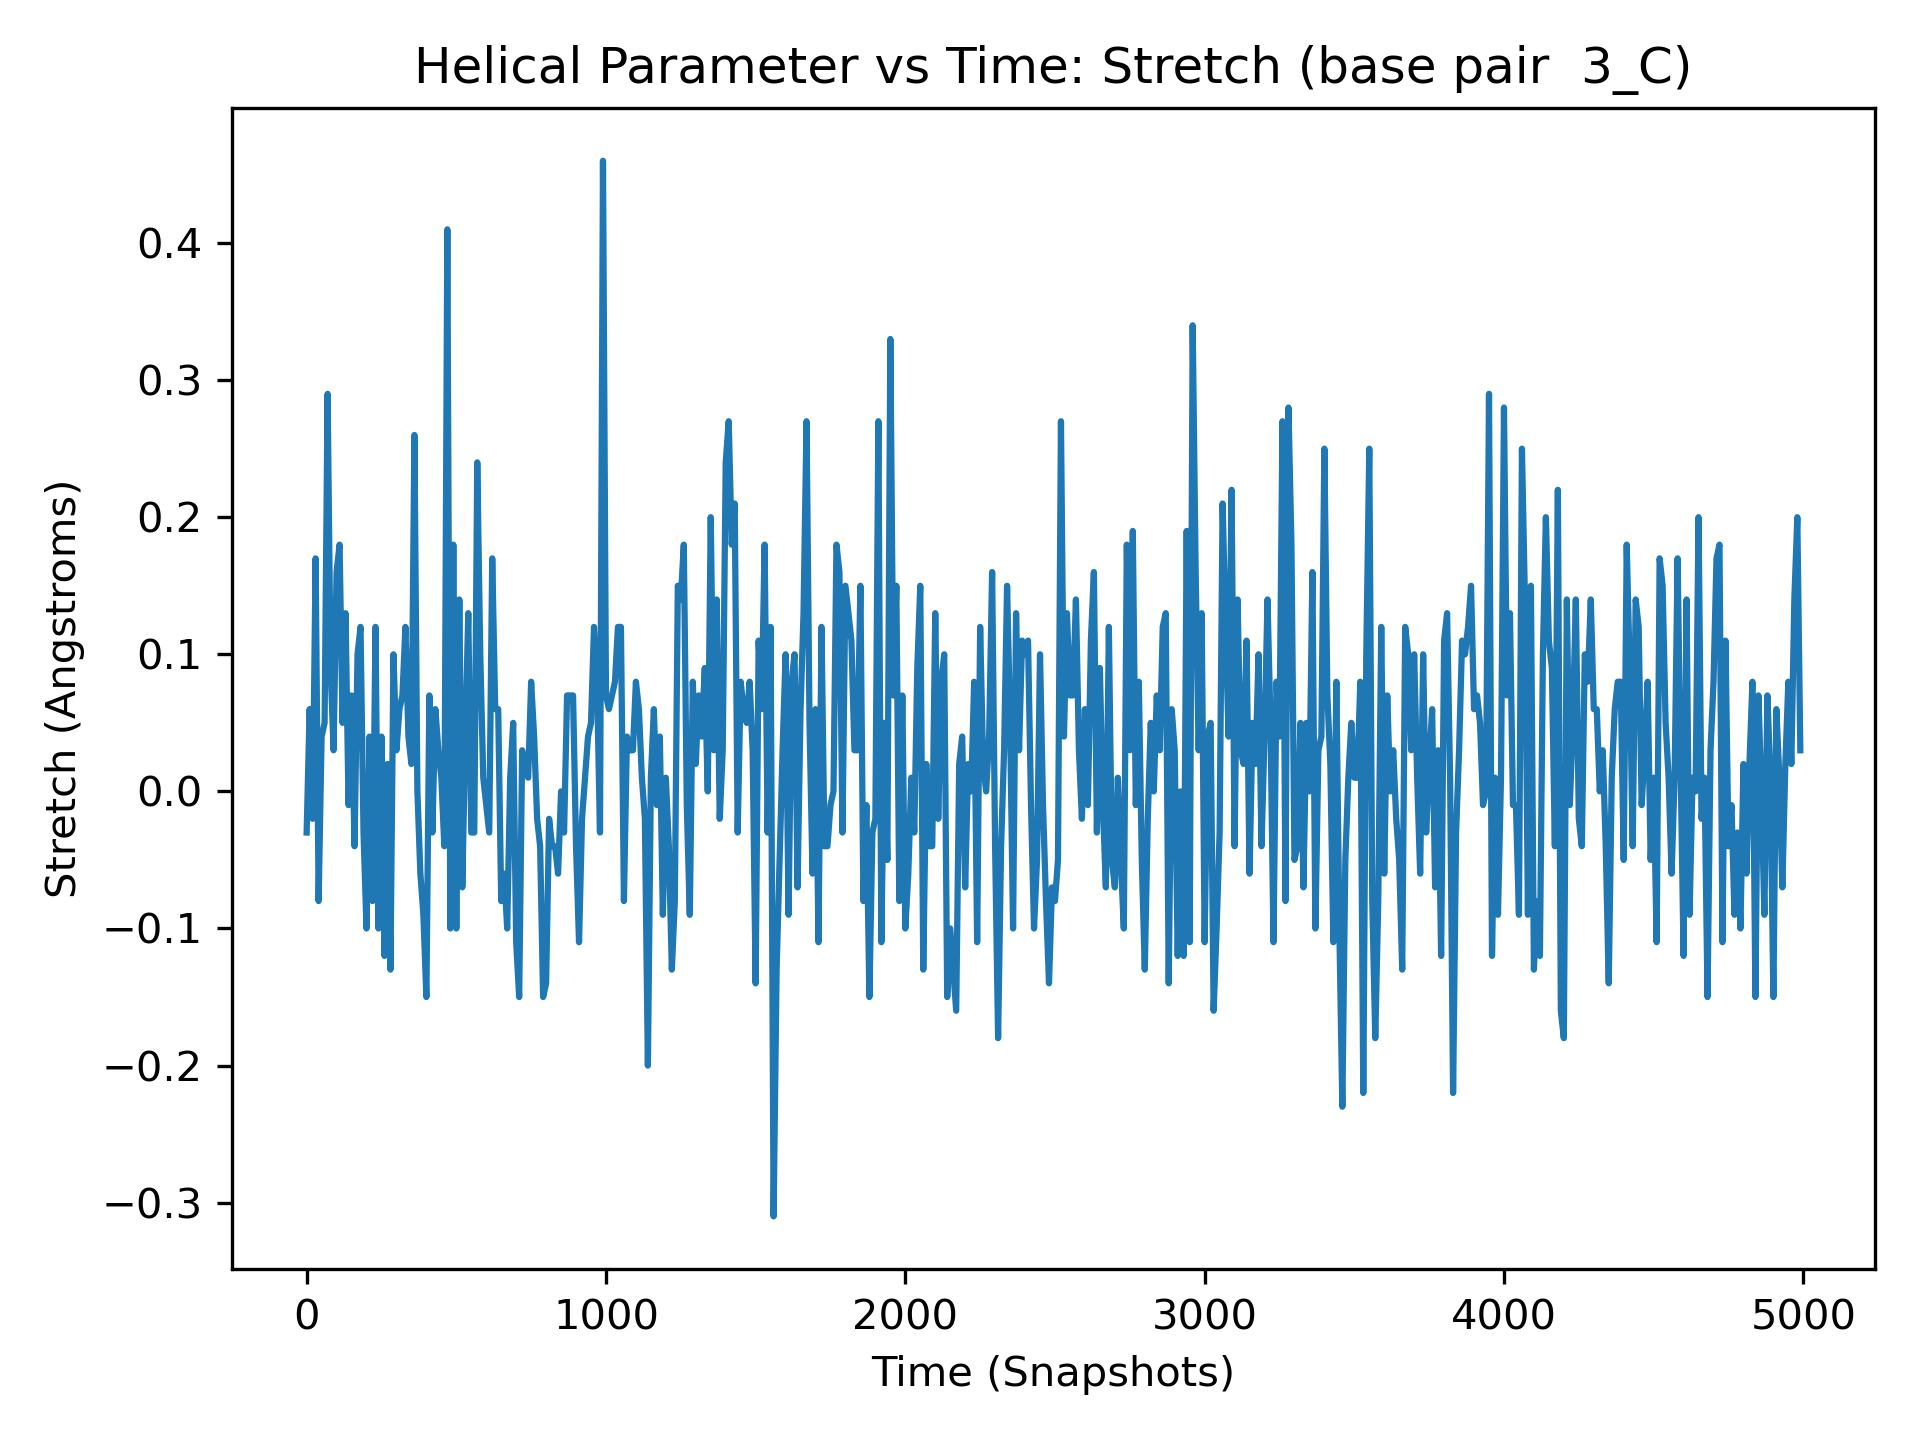

The data file committed next to this chart (first rows):
, 3_C
0, -0.03
1, 0.08
2, 0.01
3, -0.03
4, 0.01
5, 0.19
6, 0.28
7, 0.47
8, -0.05
9, 0.06
10, 0.06
11, 0.06
12, 0.0
13, 0.11
14, 0.1
15, 0.02
16, -0.1
17, 0.05
18, -0.09
19, -0.14
20, -0.02
21, -0.02
22, -0.05
23, 0.01
24, 0.01
25, 0.12
26, -0.01
27, 0.11
28, -0.1
29, -0.02
30, 0.17
31, 0.14
32, -0.14
33, 0.04
34, -0.01
35, 0.06
36, -0.11
37, -0.04
38, -0.04
39, -0.15
40, -0.08
41, -0.16
42, -0.02
43, -0.15
44, -0.18
45, -0.13
46, -0.12
47, -0.13
48, -0.02
49, 0.12
50, 0.04
51, -0.06
52, -0.11
53, 0.24
54, 0.07
55, -0.04
56, 0.14
57, 0.11
58, -0.04
59, 0.05
... 4,940 more rows
